Image classification data set "final" (sam-atil/Pokemon_ShinyHunter on GitHub). Class labels (60): Abra, Abra shiny, Bellsprout, Bellsprout shiny, Caterpie, Caterpie shiny, Clefairy, Clefairy shiny, Ditto, Ditto shiny, Drowzee, Drowzee shiny, Ekans, Ekans shiny, Geodude, Geodude shiny, Growlithe, Growlithe shiny, Hoothoot, Hoothoot shiny, Hoppip, Hoppip shiny, Kakuna, Kakuna shiny, Ledyba, Ledyba shiny, Mareep, Mareep shiny, Meowth, Meowth shiny, Metapod, Metapod shiny, Nidoran female, Nidoran female shiny, Nidoran male, Nidoran male shiny, Pidgey, Pidgey shiny, Pikachu, Pikachu shiny, Rattata, Rattata shiny, Sentret, Sentret shiny, Spearow, Spearow shiny, Spinarak, Spinarak shiny, Stantler, Stantler shiny, Vulpix, Vulpix shiny, Weedle, Weedle shiny, Wooper, Wooper shiny, Yanma, Yanma shiny, Zubat, Zubat shiny.

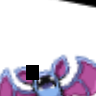
Label: Zubat

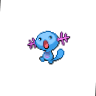
Label: Wooper

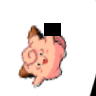
Label: Clefairy

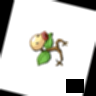
Label: Bellsprout

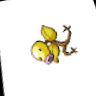
Label: Bellsprout shiny

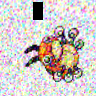
Label: Ledyba
